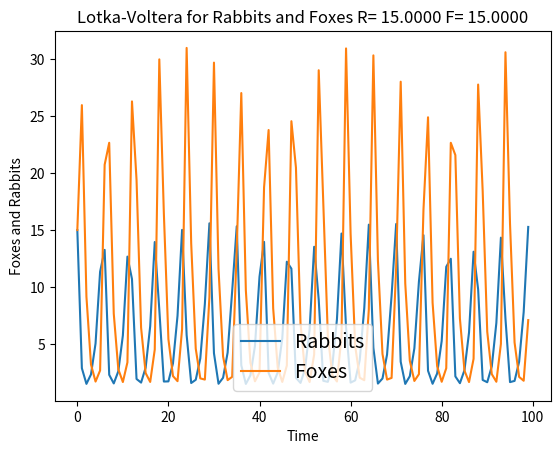

Recreate this plot in Python.
# -*- coding: utf-8 -*-
"""
Created on Mon Feb 10 16:32:26 2020

[redacted]
"""

import matplotlib.pyplot as plt
import math
import numpy as np
from scipy.integrate import odeint

a,b,c,d = 1,0.1,0.25,1.5
F = 15
R = 15

x = [R,F]

def RF_find(x, t0, a0=a, b0=b, c0=c, d0=d):
    r_dot = a0*x[0] - b0*x[0]*x[1]
    f_dot = c0*x[0]*x[1] - d0*x[1]
    return np.array([r_dot, f_dot])


t = range(0,100) #time range

RF_found = odeint(RF_find, x, t)
#print(RF_found)

#fig, ax = plt.subplots()
#plt.scatter(RF_found[:,0], RF_found[:,1], label="Rabits v. Foxes")
plt.plot(t, RF_found[:,0], label="Rabbits")
plt.plot(t, RF_found[:,1], label="Foxes")
    

plt.title("Lotka-Voltera for Rabbits and Foxes R= "+str("%.4f" % R)+" F= "+str("%.4f" % F))

plt.legend(loc="lower center",fontsize=14)
plt.xlabel("Time")
plt.ylabel("Foxes and Rabbits")
plt.show()
plt.savefig("Lotka-Voltera_Phase_int_R="+str(R)+"F="+str(F)+".png")